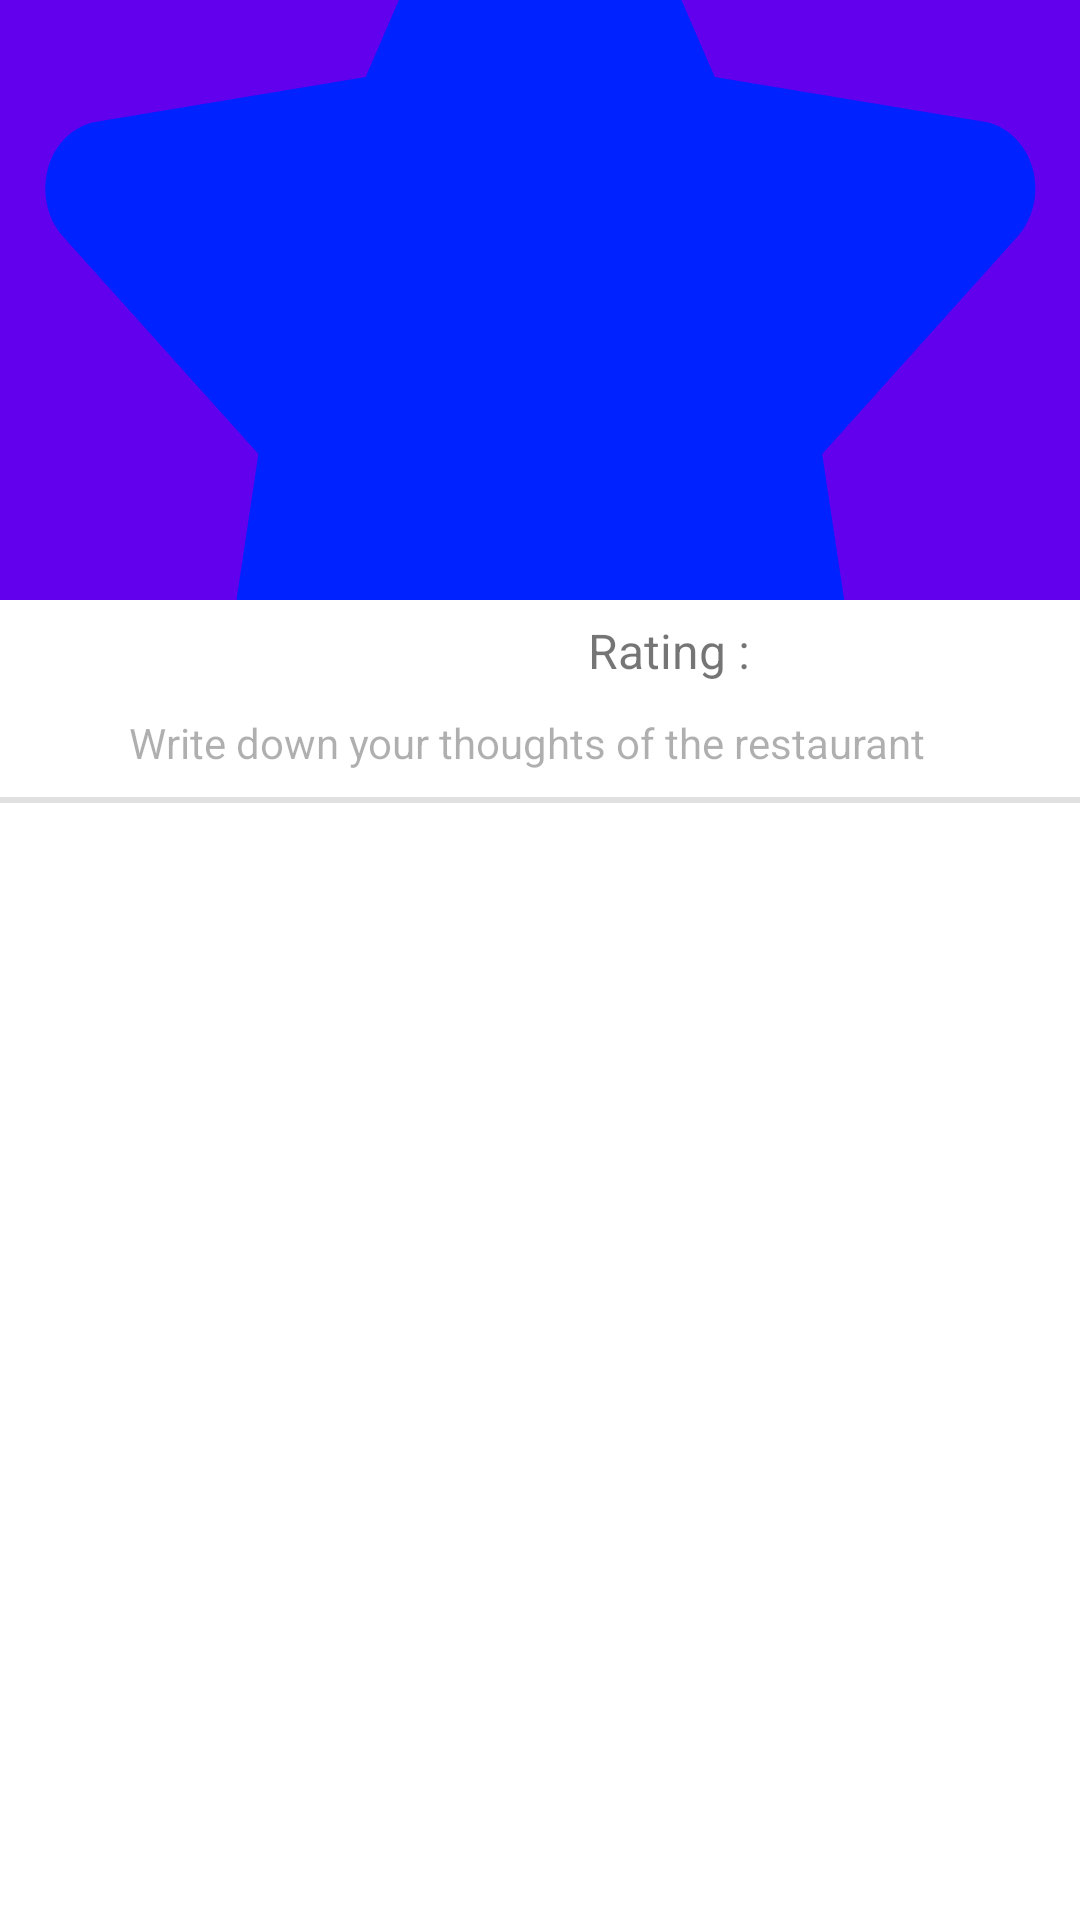

This screen was rendered from an Android layout file. Write that file and the resources it references.
<!-- AndroidManifest.xml: application theme Theme.LifeHelper -->
<!-- res/layout/activity_restaurant_details.xml -->
<androidx.coordinatorlayout.widget.CoordinatorLayout
    xmlns:android="http://schemas.android.com/apk/res/android"
    xmlns:app="http://schemas.android.com/apk/res-auto"
    xmlns:tools="http://schemas.android.com/tools"
    android:layout_width="match_parent"
    android:layout_height="match_parent"
    >

    <com.google.android.material.appbar.AppBarLayout
        android:id="@+id/main.appbar"
        android:layout_width="match_parent"
        android:layout_height="wrap_content"
        android:theme="@style/ThemeOverlay.AppCompat.Dark.ActionBar"
        >

        <com.google.android.material.appbar.CollapsingToolbarLayout
            android:id="@+id/collapsing_toolbar"
            android:layout_width="match_parent"
            android:layout_height="wrap_content"
            app:layout_scrollFlags="scroll|exitUntilCollapsed"
            >

            <androidx.appcompat.widget.AppCompatImageView
                android:layout_width="match_parent"
                android:id="@+id/imgRestaurantDetailsLogo"
                android:layout_height="200dp"
                android:fitsSystemWindows="true"
                android:scaleType="centerCrop"
                android:src="@drawable/blue_star"
                app:layout_collapseMode="parallax" />

            <androidx.appcompat.widget.Toolbar
                android:layout_width="match_parent"
                android:layout_height="?attr/actionBarSize"
                android:theme="@style/ThemeOverlay.AppCompat.ActionBar"
                app:layout_collapseMode="pin" />
        </com.google.android.material.appbar.CollapsingToolbarLayout>
    </com.google.android.material.appbar.AppBarLayout>

    <androidx.core.widget.NestedScrollView
        android:layout_width="match_parent"
        android:layout_height="match_parent"
        android:scrollbars="none"
        app:layout_behavior="@string/appbar_scrolling_view_behavior"
        >

        <androidx.constraintlayout.widget.ConstraintLayout
            android:layout_width="match_parent"
            android:layout_height="wrap_content">

            <LinearLayout
                android:id="@+id/llRating"
                android:layout_width="wrap_content"
                android:layout_height="wrap_content"
                android:layout_margin="6dp"
                android:orientation="horizontal"
                app:layout_constraintEnd_toEndOf="parent"
                app:layout_constraintTop_toTopOf="parent">

                <TextView
                    android:id="@+id/textView6"
                    android:layout_width="wrap_content"
                    android:layout_height="wrap_content"
                    android:text="Rating : "
                    android:textSize="16sp" />

                <ImageView
                    android:id="@+id/star1"
                    android:layout_width="wrap_content"
                    android:layout_height="wrap_content"
                    app:srcCompat="@drawable/star" />

                <ImageView
                    android:id="@+id/star2"
                    android:layout_width="wrap_content"
                    android:layout_height="wrap_content"
                    app:srcCompat="@drawable/star" />

                <ImageView
                    android:id="@+id/star3"
                    android:layout_width="wrap_content"
                    android:layout_height="wrap_content"
                    app:srcCompat="@drawable/star" />

                <ImageView
                    android:id="@+id/star4"
                    android:layout_width="wrap_content"
                    android:layout_height="wrap_content"
                    app:srcCompat="@drawable/star" />

                <ImageView
                    android:id="@+id/star5"
                    android:layout_width="wrap_content"
                    android:layout_height="wrap_content"
                    app:srcCompat="@drawable/star" />
            </LinearLayout>

            <LinearLayout
                android:id="@+id/llPostField"
                android:layout_width="match_parent"
                android:layout_height="match_parent"
                android:layout_marginLeft="5dp"
                android:layout_marginTop="5dp"
                android:layout_marginRight="5dp"
                android:orientation="horizontal"
                app:layout_constraintEnd_toEndOf="parent"
                app:layout_constraintStart_toStartOf="parent"
                app:layout_constraintTop_toBottomOf="@id/llRating">

                <ImageView
                    android:id="@+id/imgUsrProfilePicture"
                    android:layout_width="30dp"
                    android:layout_height="30dp"
                    app:srcCompat="@drawable/circle_user" />

                <TextView
                    android:id="@+id/txtTextFieldOfRestaurant"
                    android:layout_width="wrap_content"
                    android:layout_height="match_parent"
                    android:layout_margin="3dp"
                    android:layout_weight="1"
                    android:background="@drawable/rounded_rectangle"
                    android:clickable="true"
                    android:gravity="center_vertical"
                    android:paddingLeft="5dp"
                    android:text="Write down your thoughts of the restaurant"
                    android:textColor="#50000000"
                    tools:ignore="TouchTargetSizeCheck" />
            </LinearLayout>

            <View
                android:id="@+id/divider9"
                android:layout_width="match_parent"
                android:layout_height="2dp"
                android:layout_marginTop="3dp"
                android:background="?android:attr/listDivider"
                app:layout_constraintEnd_toEndOf="parent"
                app:layout_constraintStart_toStartOf="parent"
                app:layout_constraintTop_toBottomOf="@id/llPostField" />

            <androidx.recyclerview.widget.RecyclerView
                android:id="@+id/recyclerViewFeed"
                android:layout_width="match_parent"
                android:layout_height="match_parent"
                android:layout_marginTop="5dp"
                app:layout_constraintEnd_toEndOf="parent"
                app:layout_constraintStart_toStartOf="parent"
                app:layout_constraintTop_toBottomOf="@id/divider9" />

        </androidx.constraintlayout.widget.ConstraintLayout>
    </androidx.core.widget.NestedScrollView>


</androidx.coordinatorlayout.widget.CoordinatorLayout>
<!-- resources referenced by this layout -->
<resources>
  <!-- drawable blue_star (drawable) -->
  <vector xmlns:android="http://schemas.android.com/apk/res/android"
      android:width="20dp"
      android:height="20dp"
      android:viewportWidth="576"
      android:viewportHeight="512">
      <path
          android:fillColor="#0022FF"
          android:pathData="M316.9,18C311.6,7 300.4,0 288.1,0s-23.4,7 -28.8,18L195,150.3 51.4,171.5c-12,1.8 -22,10.2 -25.7,21.7s-0.7,24.2 7.9,32.7L137.8,329 113.2,474.7c-2,12 3,24.2 12.9,31.3s23,8 33.8,2.3l128.3,-68.5 128.3,68.5c10.8,5.7 23.9,4.9 33.8,-2.3s14.9,-19.3 12.9,-31.3L438.5,329 542.7,225.9c8.6,-8.5 11.7,-21.2 7.9,-32.7s-13.7,-19.9 -25.7,-21.7L381.2,150.3 316.9,18z"/>
  </vector>
  <!-- drawable circle_user (drawable) -->
  <vector xmlns:android="http://schemas.android.com/apk/res/android"
      android:width="512dp"
      android:height="512dp"
      android:viewportWidth="512"
      android:viewportHeight="512">
    <path
        android:fillColor="#ffffff"
        android:pathData="M256,112c-48.6,0 -88,39.4 -88,88C168,248.6 207.4,288 256,288s88,-39.4 88,-88C344,151.4 304.6,112 256,112zM256,240c-22.06,0 -40,-17.95 -40,-40C216,177.9 233.9,160 256,160s40,17.94 40,40C296,222.1 278.1,240 256,240zM256,0C114.6,0 0,114.6 0,256s114.6,256 256,256s256,-114.6 256,-256S397.4,0 256,0zM256,464c-46.73,0 -89.76,-15.68 -124.5,-41.79C148.8,389 182.4,368 220.2,368h71.69c37.75,0 71.31,21.01 88.68,54.21C345.8,448.3 302.7,464 256,464zM416.2,388.5C389.2,346.3 343.2,320 291.8,320H220.2c-51.36,0 -97.35,26.25 -124.4,68.48C65.96,352.5 48,306.3 48,256c0,-114.7 93.31,-208 208,-208s208,93.31 208,208C464,306.3 446,352.5 416.2,388.5z"/>
  </vector>
  <!-- drawable star (drawable) -->
  <vector xmlns:android="http://schemas.android.com/apk/res/android"
      android:width="20dp"
      android:height="20dp"
      android:viewportWidth="576"
      android:viewportHeight="512">
    <path
        android:fillColor="#ffffff"
        android:pathData="M316.9,18C311.6,7 300.4,0 288.1,0s-23.4,7 -28.8,18L195,150.3 51.4,171.5c-12,1.8 -22,10.2 -25.7,21.7s-0.7,24.2 7.9,32.7L137.8,329 113.2,474.7c-2,12 3,24.2 12.9,31.3s23,8 33.8,2.3l128.3,-68.5 128.3,68.5c10.8,5.7 23.9,4.9 33.8,-2.3s14.9,-19.3 12.9,-31.3L438.5,329 542.7,225.9c8.6,-8.5 11.7,-21.2 7.9,-32.7s-13.7,-19.9 -25.7,-21.7L381.2,150.3 316.9,18z"/>
  </vector>
  <style name="Theme.LifeHelper" parent="Theme.MaterialComponents.DayNight.DarkActionBar">
          
          <item name="colorPrimary">@color/purple_500</item>
          <item name="colorPrimaryVariant">@color/purple_700</item>
          <item name="colorOnPrimary">@color/white</item>
          
          <item name="colorSecondary">@color/teal_200</item>
          <item name="colorSecondaryVariant">@color/teal_700</item>
          <item name="colorOnSecondary">@color/black</item>
          
          <item name="android:statusBarColor">?attr/colorPrimaryVariant</item>
          
      </style>
  <color name="purple_500">#FF6200EE</color>
  <color name="purple_700">#FF3700B3</color>
  <color name="white">#FFFFFFFF</color>
  <color name="teal_200">#FF03DAC5</color>
  <color name="teal_700">#FF018786</color>
  <color name="black">#FF000000</color>
</resources>
